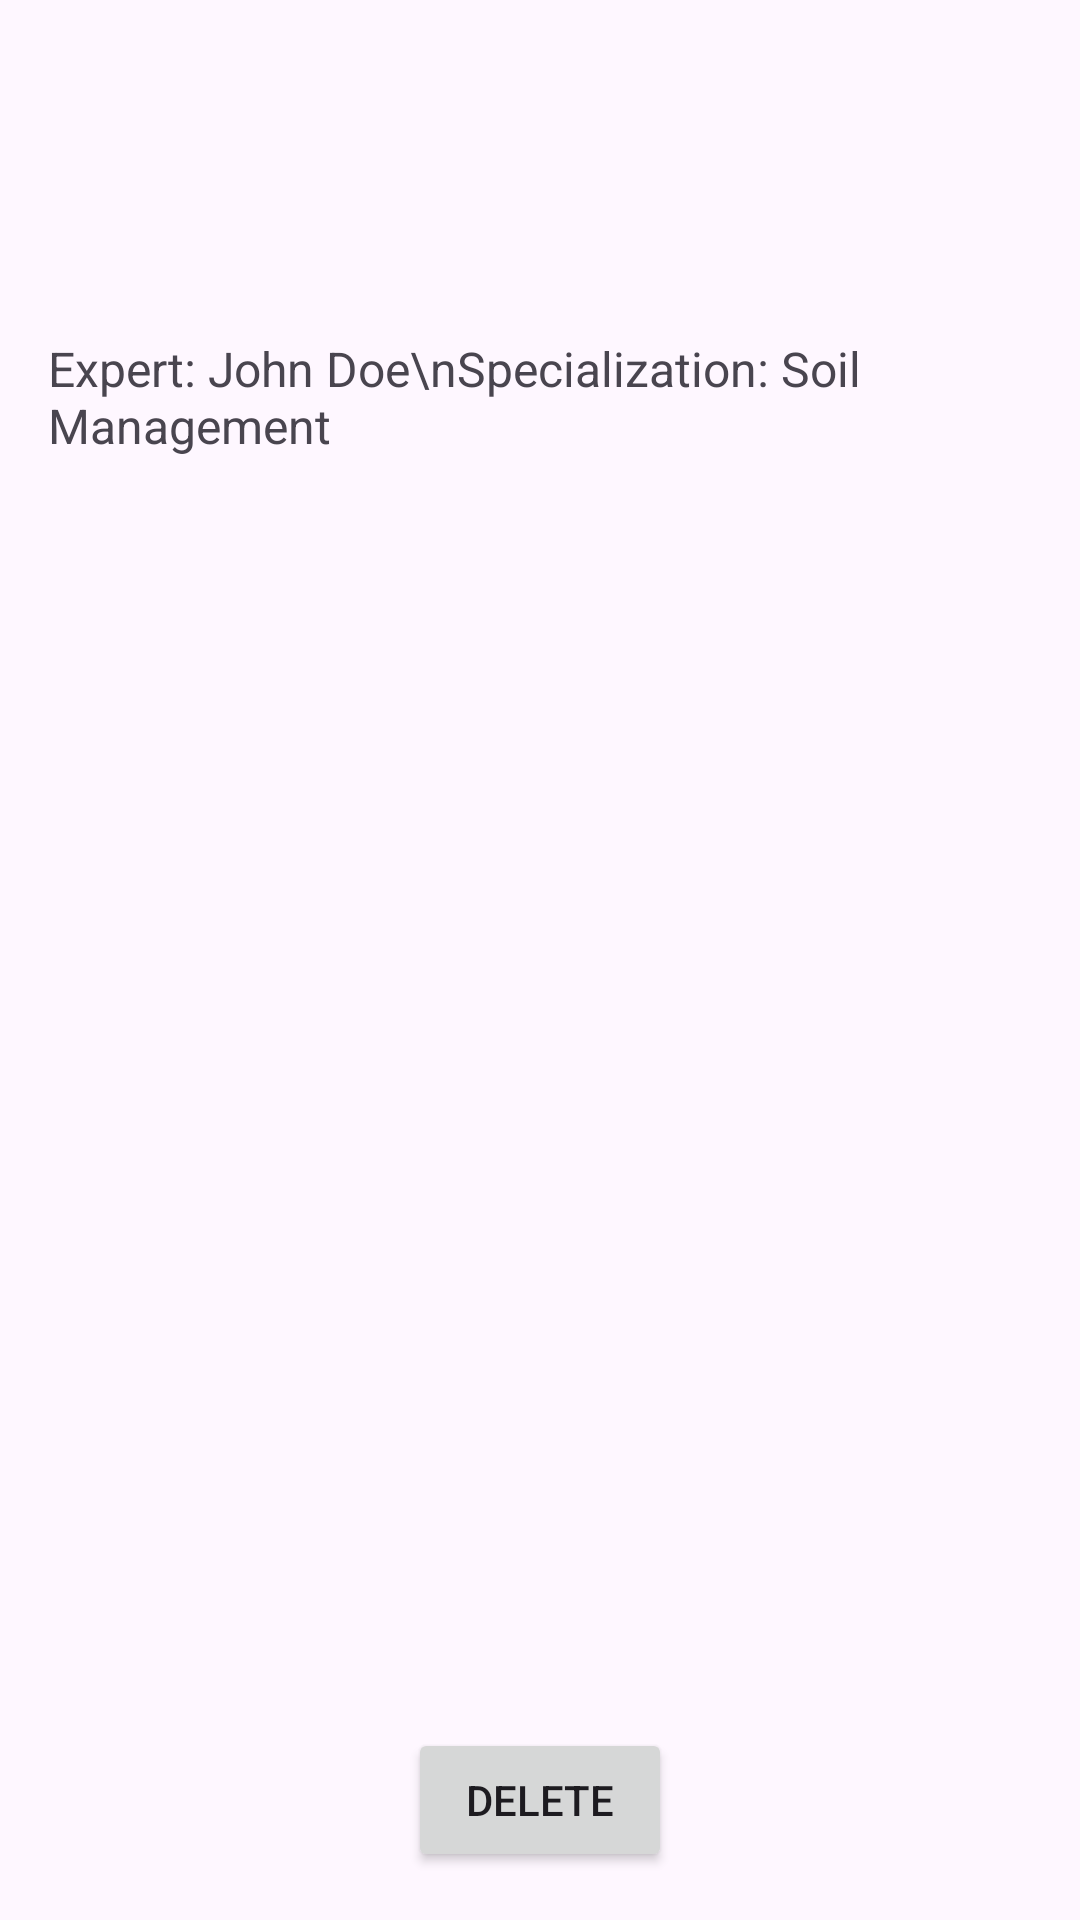

Layout XML and referenced resources for this Android screen:
<!-- AndroidManifest.xml: application theme Theme.Module5Design -->
<!-- res/layout/activity_consultation_details.xml -->
<?xml version="1.0" encoding="utf-8"?>
<androidx.constraintlayout.widget.ConstraintLayout xmlns:android="http://schemas.android.com/apk/res/android"
    xmlns:app="http://schemas.android.com/apk/res-auto"
    xmlns:tools="http://schemas.android.com/tools"
    android:id="@+id/CLAgriIQ"
    android:layout_width="match_parent"
    android:layout_height="match_parent"
    tools:context=".ConsultationDetailsActivity">
    <ImageView
        android:id="@+id/ivExpertAvatar"
        android:layout_width="80dp"
        android:layout_height="80dp"
        android:src="@drawable/expertprofile"
        app:layout_constraintTop_toTopOf="parent"
        app:layout_constraintStart_toStartOf="parent"
        app:layout_constraintEnd_toEndOf="parent"
        android:layout_marginTop="16dp" />

    
    <TextView
        android:id="@+id/tvExpertInfo"
        android:layout_width="match_parent"
        android:layout_height="wrap_content"
        android:text="Expert: John Doe\nSpecialization: Soil Management"
        android:textSize="16sp"
        app:layout_constraintTop_toBottomOf="@id/ivExpertAvatar"
        app:layout_constraintStart_toStartOf="parent"
        app:layout_constraintEnd_toEndOf="parent"
        android:layout_margin="16dp" />

    
    <Button
        android:id="@+id/btnDelete"
        android:layout_width="wrap_content"
        android:layout_height="wrap_content"
        android:text="Delete"
        app:layout_constraintBottom_toBottomOf="parent"
        app:layout_constraintStart_toStartOf="parent"
        app:layout_constraintEnd_toEndOf="parent"
        android:layout_marginBottom="16dp" />
</androidx.constraintlayout.widget.ConstraintLayout>
<!-- resources referenced by this layout -->
<resources>
  <style name="Theme.Module5Design" parent="Base.Theme.Module5Design" />
  <style name="Base.Theme.Module5Design" parent="Theme.Material3.DayNight.NoActionBar">
          
          
      </style>
</resources>
